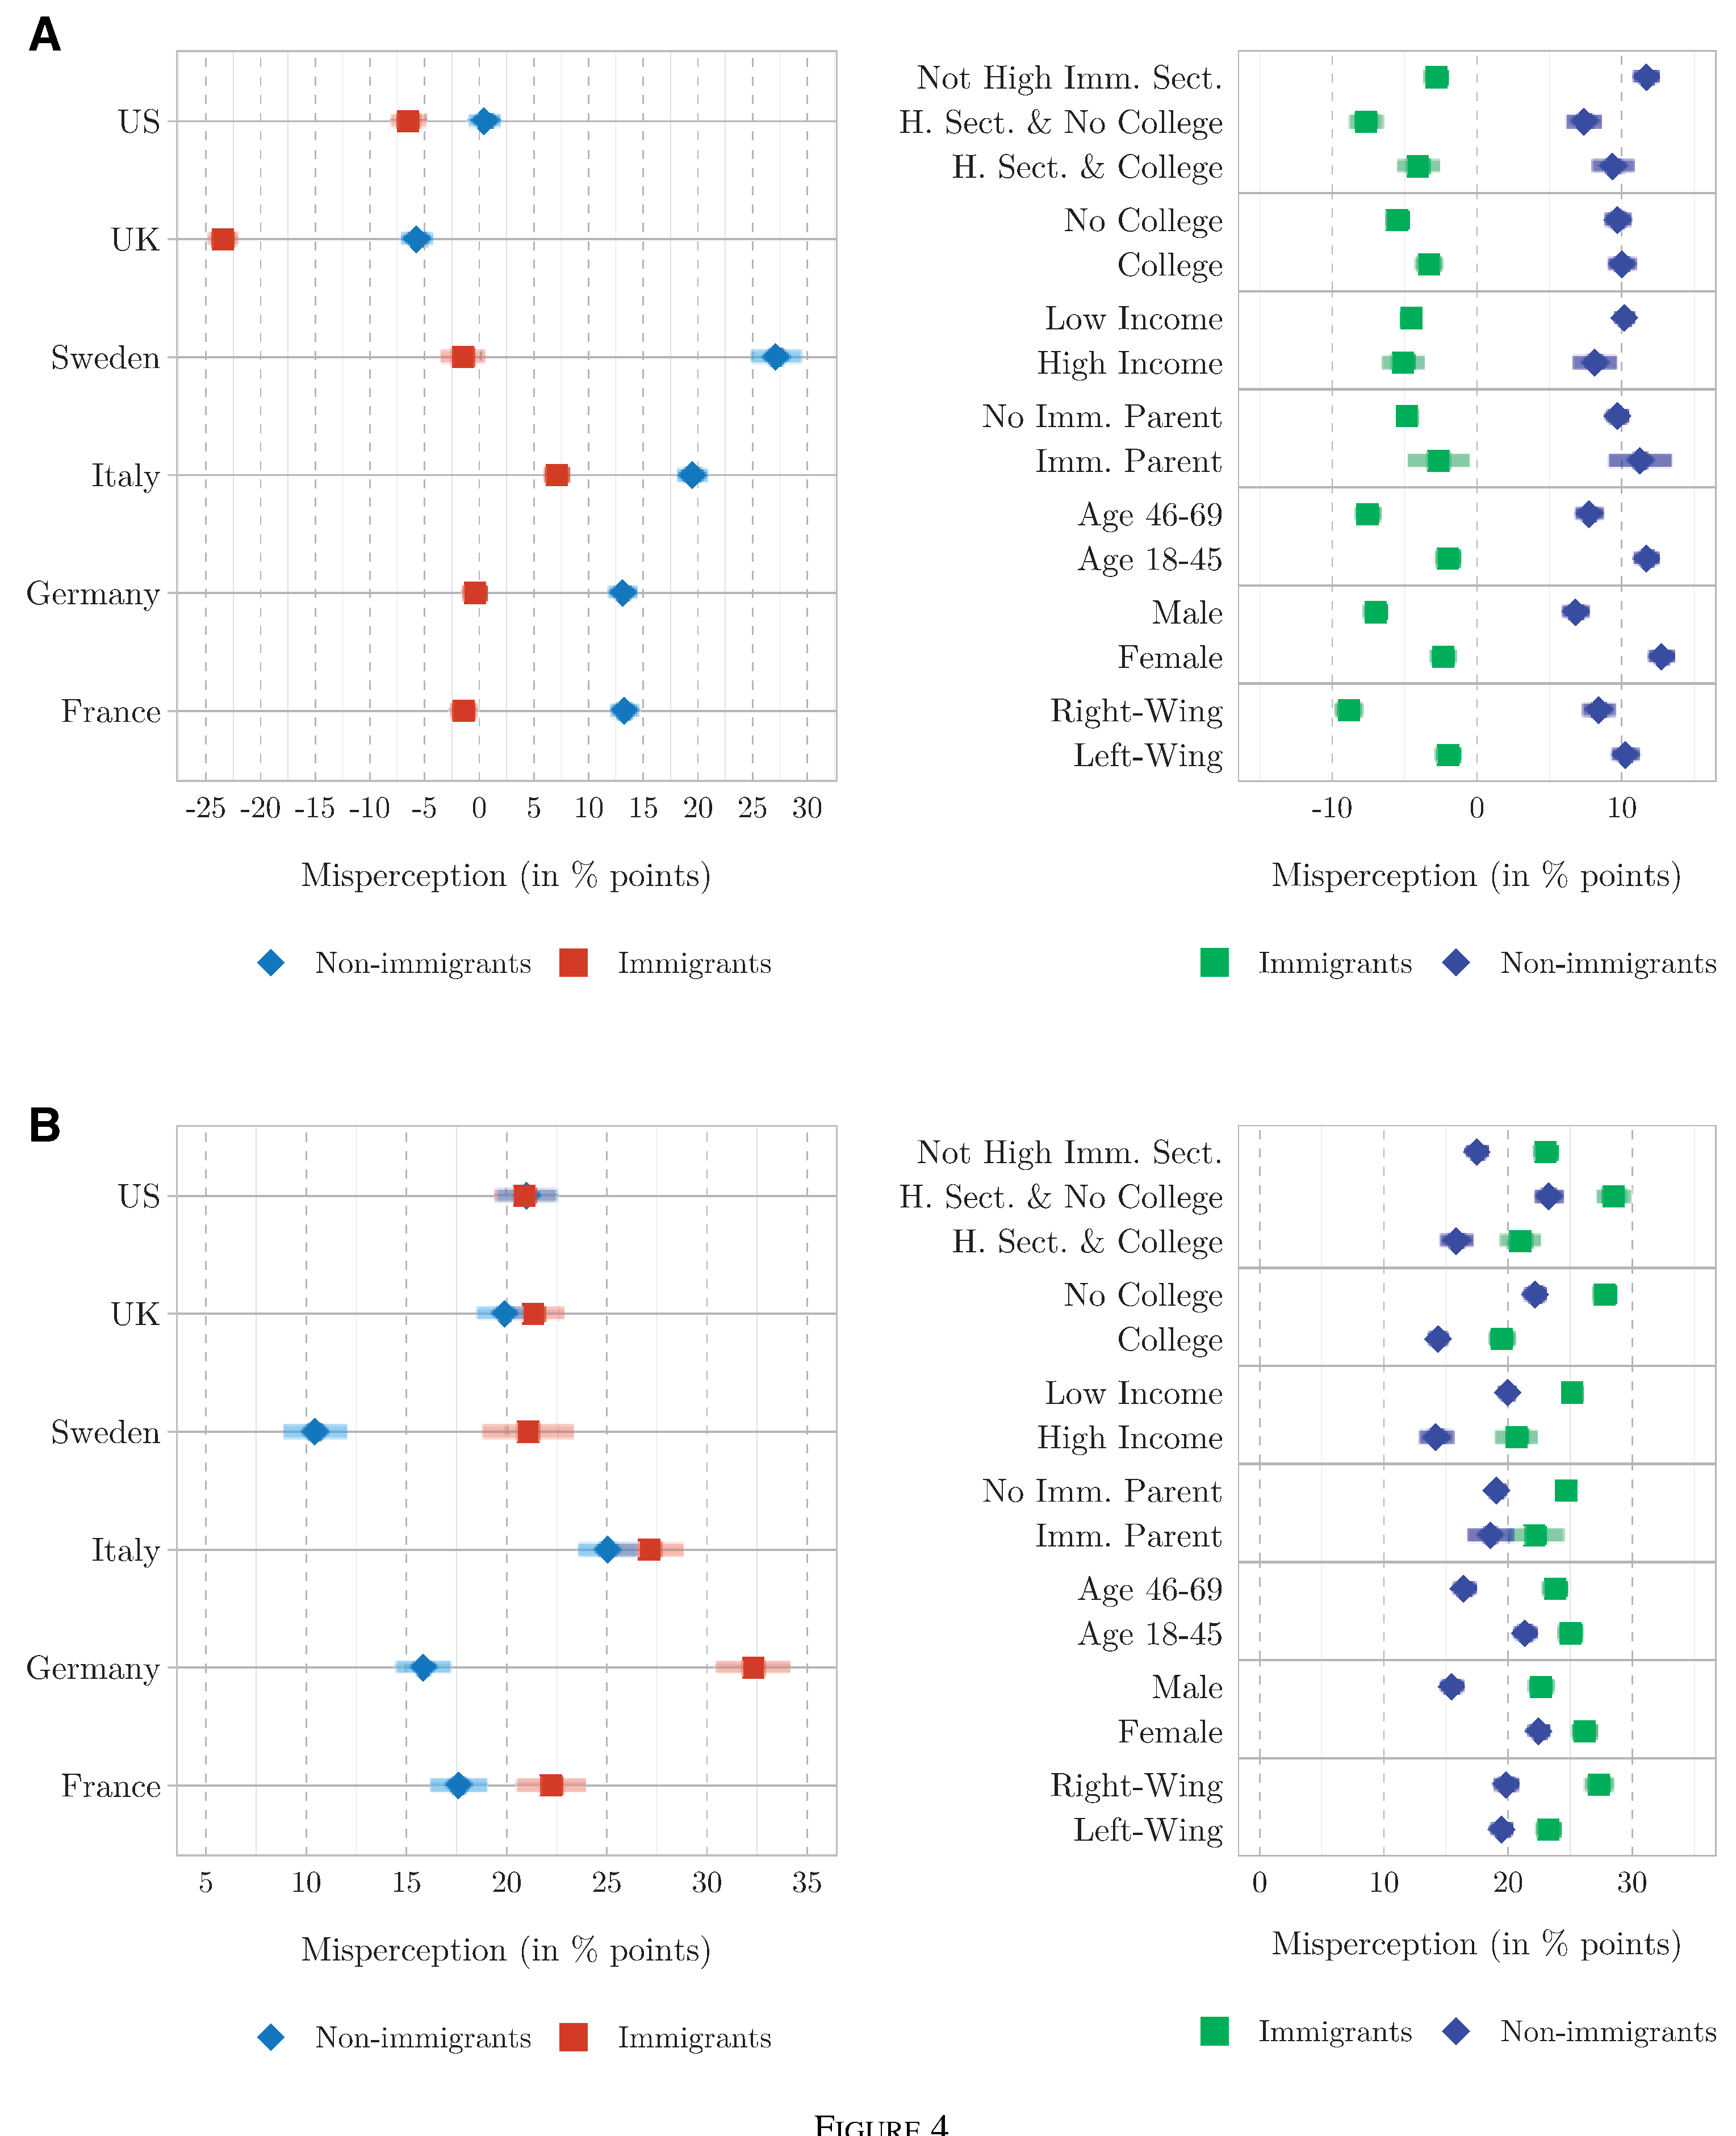

Values plotted in this chart, from the file beside it:
Type-1, Type-2, Subplot Value, Value, Error Bar Length
US, Immigrants, A - 1, -6.585, 3.171
UK, Immigrants, A - 1, -23.41, 2.683
Sweden, Immigrants, A - 1, -1.463, 3.902
Italy, Immigrants, A - 1, 7.073, 2.439
Germany, Immigrants, A - 1, -0.3659, 2.195
France, Immigrants, A - 1, -1.463, 2.317
US, Non-immigrants, A - 1, 0.4878, 2.805
UK, Non-immigrants, A - 1, -5.732, 2.927
Sweden, Non-immigrants, A - 1, 27.2, 4.634
Italy, Non-immigrants, A - 1, 19.51, 2.683
Germany, Non-immigrants, A - 1, 13.17, 2.561
France, Non-immigrants, A - 1, 13.29, 2.683
Not High Imm. Sect., Immigrants, A - 2, -2.752, 1.651
H. Sect. & No College, Immigrants, A - 2, -7.706, 2.294
H. Sect. & College, Immigrants, A - 2, -4.128, 2.844
No College, Immigrants, A - 2, -5.505, 1.56
College, Immigrants, A - 2, -3.303, 1.835
Low Income, Immigrants, A - 2, -4.587, 1.468
High Income, Immigrants, A - 2, -5.138, 2.844
No Imm. Parent, Immigrants, A - 2, -4.862, 1.468
Imm. Parent, Immigrants, A - 2, -2.661, -4.954
Age 46-69, Immigrants, A - 2, -7.523, 1.835
Age 18-45, Immigrants, A - 2, -2.018, 1.743
Male, Immigrants, A - 2, -7.064, 1.651
Female, Immigrants, A - 2, -2.385, 1.835
Right-Wing, Immigrants, A - 2, -8.899, 1.927
Left-Wing, Immigrants, A - 2, -2.018, 1.835
No High Imm. Sect., Non-immigrants, A - 2, 11.65, 1.835
H. Sect. & No College, Non-immigrants, A - 2, 7.339, 2.477
H. Sect. & College, Non-immigrants, A - 2, 9.266, 3.028
No College, Non-immigrants, A - 2, 9.633, 1.835
College, Non-immigrants, A - 2, 9.908, 1.927
Low Income, Non-immigrants, A - 2, 10.09, 1.376
High Income, Non-immigrants, A - 2, 8.073, 2.936
No Imm. Parent, Non-immigrants, A - 2, 9.541, 1.56
Imm. Parent, Non-immigrants, A - 2, 11.19, 4.22
Age 46-69, Non-immigrants, A - 2, 7.615, 1.927
Age 18-45, Non-immigrants, A - 2, 11.65, 1.651
Male, Non-immigrants, A - 2, 6.789, 1.927
Female, Non-immigrants, A - 2, 12.66, 1.835
Right-Wing, Non-immigrants, A - 2, 8.349, 2.294
Left-Wing, Non-immigrants, A - 2, 10.18, 1.927
US, Non-immigrants, B - 1, 21, 2.854
UK, Non-immigrants, B - 1, 19.93, 2.788
Sweden, Non-immigrants, B - 1, 10.38, 3.119
Italy, Non-immigrants, B - 1, 24.98, 2.92
Germany, Non-immigrants, B - 1, 15.82, 2.655
France, Non-immigrants, B - 1, 17.54, 2.788
US, Immigrants, B - 1, 20.86, 3.053
UK, Immigrants, B - 1, 21.26, 2.92
Sweden, Immigrants, B - 1, 21.06, 4.447
Italy, Immigrants, B - 1, 27.04, 3.319
Germany, Immigrants, B - 1, 32.28, 3.65
France, Immigrants, B - 1, 22.19, 3.385
Not High Imm. Sect, Non-immigrants, B - 2, 17.46, 1.714
H. Sect. & No College, Non-immigrants, B - 2, 23.25, 2.25
H. Sect. & College, Non-immigrants, B - 2, 15.75, 2.571
No College, Non-immigrants, B - 2, 22.07, 1.714
College, Non-immigrants, B - 2, 14.36, 1.5
Low Income, Non-immigrants, B - 2, 19.93, 1.286
... 24 more rows
